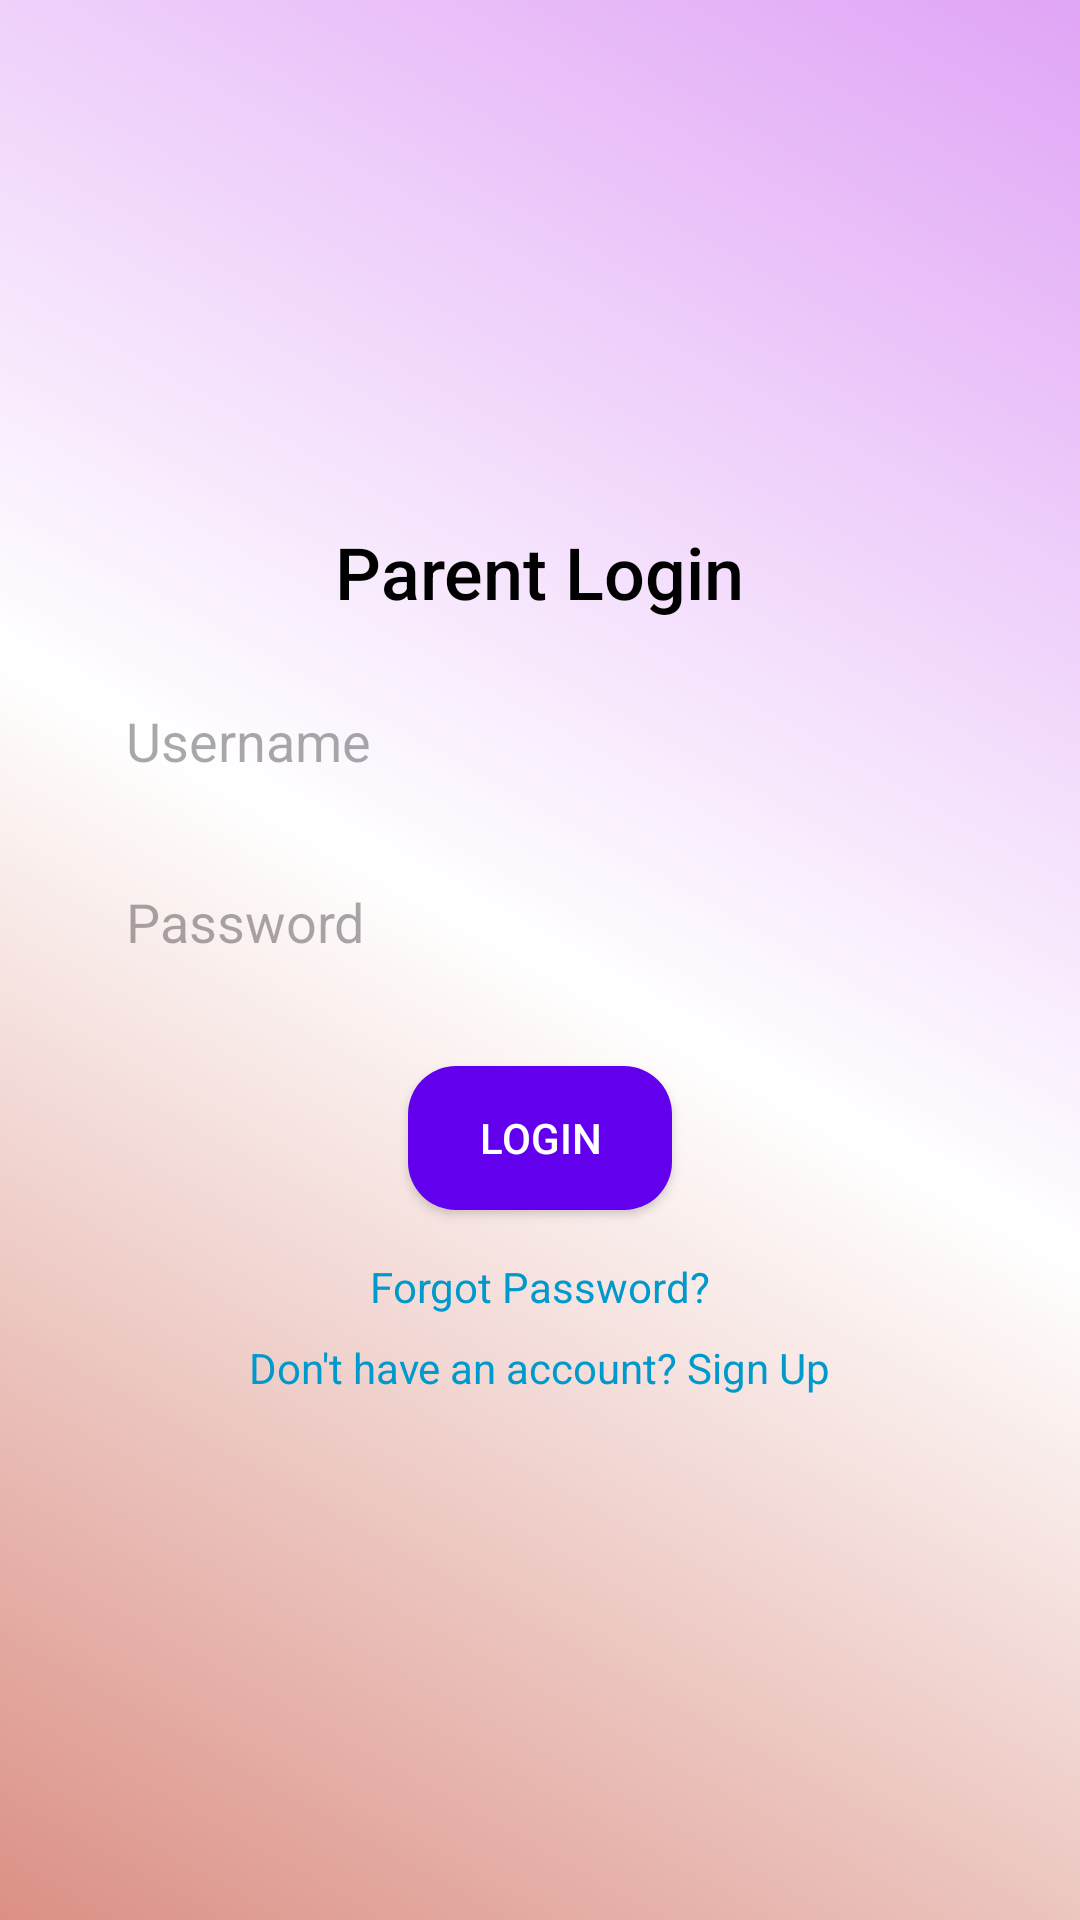

This screen was rendered from an Android layout file. Write that file and the resources it references.
<!-- AndroidManifest.xml: application theme Theme.ParentSphere -->
<!-- res/layout/activity_parent_login.xml -->
<RelativeLayout xmlns:android="http://schemas.android.com/apk/res/android"
    android:layout_width="match_parent"
    android:layout_height="match_parent"
    android:background="@drawable/gradient_background"
    android:gravity="center">

    <LinearLayout
        android:layout_width="wrap_content"
        android:layout_height="wrap_content"
        android:padding="24dp"
        android:orientation="vertical"
        android:gravity="center"
        android:layout_centerInParent="true">

        <TextView
            android:layout_width="wrap_content"
            android:layout_height="wrap_content"
            android:text="Parent Login"
            android:textSize="24sp"
            android:textColor="@android:color/black"
            android:fontFamily="sans-serif-medium"
            android:gravity="center"
            android:paddingBottom="16dp" />

        <EditText
            android:id="@+id/parentLoginUsername"
            android:layout_width="300dp"
            android:layout_height="wrap_content"
            android:hint="Username"
            android:padding="12dp"
            android:background="@drawable/rounded_edittext_background"
            android:layout_marginBottom="12dp" />

        <EditText
            android:id="@+id/parentLoginPassword"
            android:layout_width="300dp"
            android:layout_height="wrap_content"
            android:hint="Password"
            android:inputType="textPassword"
            android:padding="12dp"
            android:background="@drawable/rounded_edittext_background"
            android:layout_marginBottom="24dp" />

        <Button
            android:id="@+id/btnParentLogin"
            android:layout_width="wrap_content"
            android:layout_height="wrap_content"
            android:text="Login"
            android:background="@drawable/rounded_button_background"
            android:textColor="@android:color/white"
            android:layout_marginBottom="16dp" />

        <TextView
            android:id="@+id/forgotPassword"
            android:layout_width="wrap_content"
            android:layout_height="wrap_content"
            android:text="Forgot Password?"
            android:textColor="@android:color/holo_blue_dark"
            android:layout_gravity="center"
            android:layout_marginBottom="8dp"
            android:clickable="true" />

        <TextView
            android:id="@+id/signUp"
            android:layout_width="wrap_content"
            android:layout_height="wrap_content"
            android:text="Don't have an account? Sign Up"
            android:textColor="@android:color/holo_blue_dark"
            android:layout_gravity="center"
            android:clickable="true" />
    </LinearLayout>

</RelativeLayout>
<!-- resources referenced by this layout -->
<resources>
  <!-- drawable gradient_background (drawable) -->
  <layer-list xmlns:android="http://schemas.android.com/apk/res/android">
      <item>
          <shape>
              <gradient
                  android:startColor="#DB9085"
                  android:centerColor="#FFFFFF"
                  android:endColor="#E0A5F6"
                  android:angle="45"
                  android:type="linear" />
          </shape>
      </item>
  </layer-list>
  <!-- drawable rounded_button_background (drawable) -->
  <shape xmlns:android="http://schemas.android.com/apk/res/android">
      <solid android:color="#3F51B5" />
      <corners android:radius="10dp" />
      <solid android:color="@color/colorPrimary" />
      <corners android:radius="16dp" />
      <padding android:left="16dp" android:top="8dp" android:right="16dp" android:bottom="8dp" />
      <shadowColor android:color="#55000000" />
  </shape>
  <style name="Theme.ParentSphere" parent="Base.Theme.ParentSphere" />
  <style name="Base.Theme.ParentSphere" parent="Theme.Material3.DayNight.NoActionBar">
          
          
      </style>
  <!-- not gathered from this repository: default colours our renderer supplied (Android Studio template values) -->
  <color name="colorPrimary">#FF6200EE</color>
</resources>
